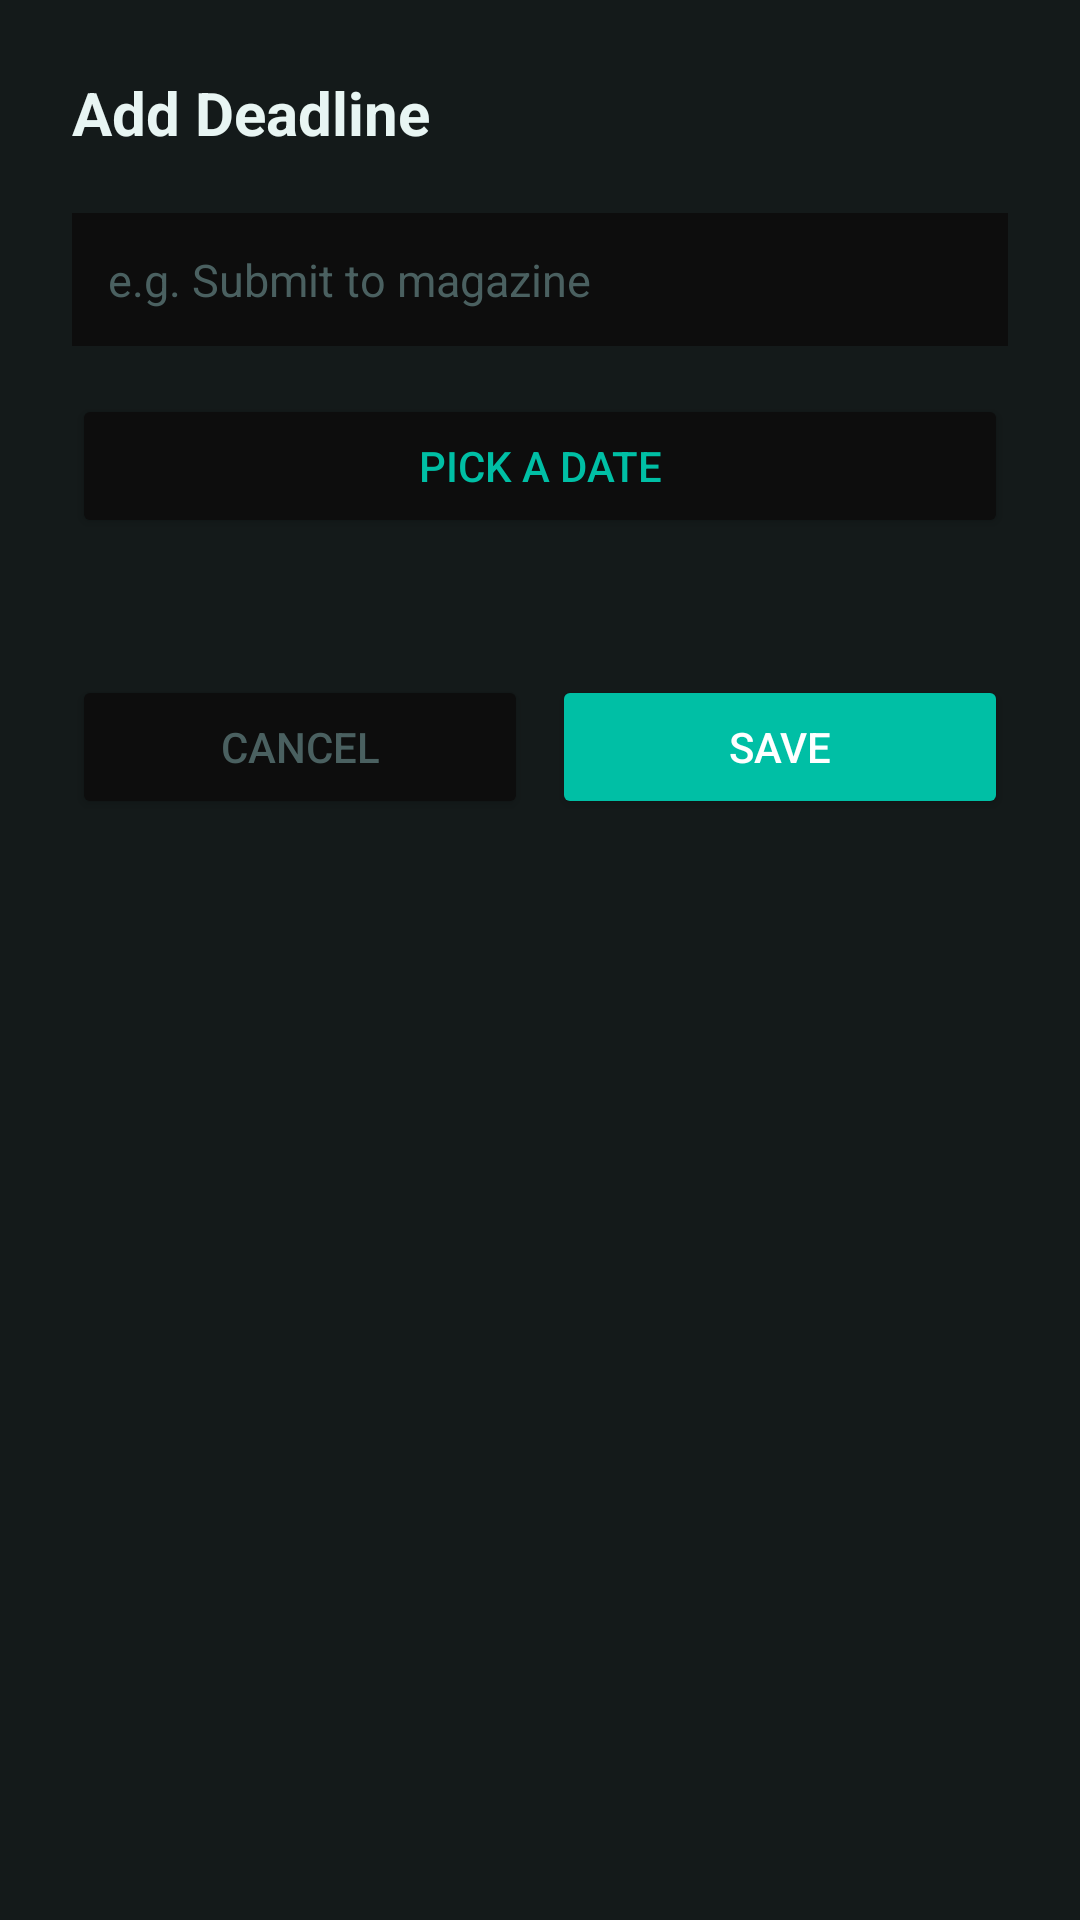

Write the Android layout XML for this screen, with the resource values it uses.
<!-- AndroidManifest.xml: application theme Theme.Inkblot -->
<!-- res/layout/dialog_add_deadline.xml -->
<?xml version="1.0" encoding="utf-8"?>
<LinearLayout xmlns:android="http://schemas.android.com/apk/res/android"
    android:layout_width="match_parent"
    android:layout_height="wrap_content"
    android:orientation="vertical"
    android:padding="24dp"
    android:background="@color/bg_card">

    <TextView
        android:layout_width="wrap_content"
        android:layout_height="wrap_content"
        android:text="Add Deadline"
        android:textColor="@color/text_primary"
        android:textSize="20sp"
        android:textStyle="bold"
        android:layout_marginBottom="20dp"/>

    <EditText
        android:id="@+id/et_deadline_title"
        android:layout_width="match_parent"
        android:layout_height="wrap_content"
        android:hint="e.g. Submit to magazine"
        android:textColor="@color/text_primary"
        android:textColorHint="@color/text_muted"
        android:textSize="15sp"
        android:background="@color/bg_dark"
        android:padding="12dp"
        android:layout_marginBottom="16dp"/>

    <Button
        android:id="@+id/btn_pick_date"
        android:layout_width="match_parent"
        android:layout_height="wrap_content"
        android:text="Pick a date"
        android:backgroundTint="@color/bg_dark"
        android:textColor="@color/accent_blue"
        android:layout_marginBottom="8dp"/>

    <TextView
        android:id="@+id/tv_selected_date"
        android:layout_width="wrap_content"
        android:layout_height="wrap_content"
        android:text=""
        android:textColor="@color/text_muted"
        android:textSize="13sp"
        android:layout_marginBottom="20dp"/>

    <LinearLayout
        android:layout_width="match_parent"
        android:layout_height="wrap_content"
        android:orientation="horizontal">

        <Button
            android:id="@+id/btn_cancel_deadline"
            android:layout_width="0dp"
            android:layout_height="wrap_content"
            android:layout_weight="1"
            android:text="Cancel"
            android:backgroundTint="@color/bg_dark"
            android:textColor="@color/text_muted"
            android:layout_marginEnd="8dp"/>

        <Button
            android:id="@+id/btn_save_deadline"
            android:layout_width="0dp"
            android:layout_height="wrap_content"
            android:layout_weight="1"
            android:text="Save"
            android:backgroundTint="@color/accent_blue"
            android:textColor="@color/white"/>

    </LinearLayout>

</LinearLayout>
<!-- resources referenced by this layout -->
<resources>
  <color name="accent_blue">#00BFA5</color>
  <color name="bg_card">#141A1A</color>
  <color name="bg_dark">#0D0D0D</color>
  <color name="text_muted">#4A6060</color>
  <color name="text_primary">#E8F5F3</color>
  <color name="white">#FFFFFF</color>
  <style name="Theme.Inkblot" parent="Theme.MaterialComponents.DayNight.NoActionBar">
          <item name="colorPrimary">@color/accent_blue</item>
          <item name="colorPrimaryVariant">@color/bg_panel</item>
          <item name="colorOnPrimary">@color/white</item>
          <item name="android:windowBackground">@color/bg_dark</item>
          <item name="android:statusBarColor">@color/bg_panel</item>
          <item name="android:navigationBarColor">@color/bg_dark</item>
      </style>
  <color name="bg_panel">#111418</color>
</resources>
